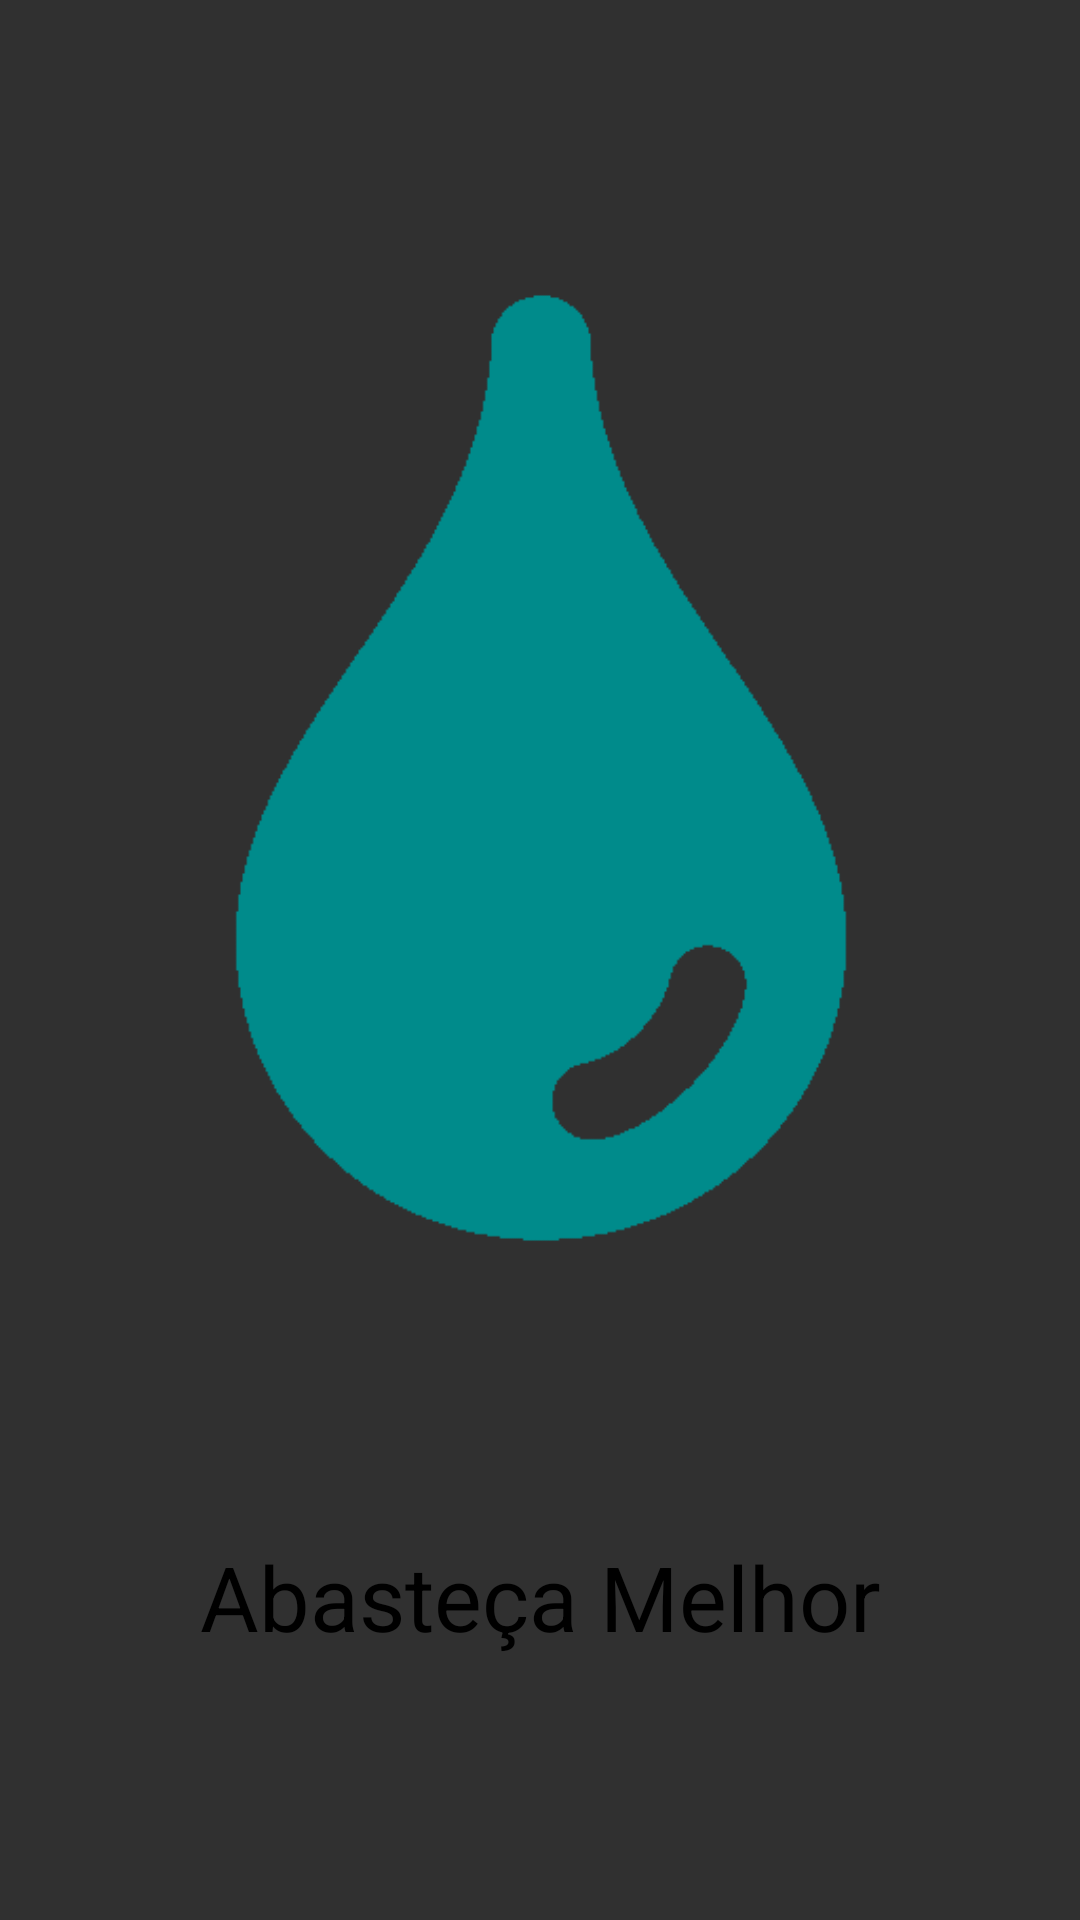

Layout XML and referenced resources for this Android screen:
<!-- AndroidManifest.xml: application theme Theme.AppCompat.NoActionBar -->
<!-- res/layout/activity_splash_screen.xml -->
<?xml version="1.0" encoding="utf-8"?>
<LinearLayout xmlns:android="http://schemas.android.com/apk/res/android"
    android:layout_width="match_parent"
    android:layout_height="match_parent"
    android:background="@color/backgroundTest"
    android:orientation="vertical">

    <ImageView
        android:layout_width="wrap_content"
        android:layout_height="wrap_content"
        android:layout_gravity="center"
        android:src="@drawable/logo_teste" />

    <TextView
        android:layout_width="match_parent"
        android:layout_height="wrap_content"
        android:gravity="center"
        android:text="Abasteça Melhor"
        android:textColor="#000000"
        android:textSize="30dp" />

</LinearLayout>
<!-- resources referenced by this layout -->
<resources>
  <!-- drawable logo_teste: png bitmap (drawable, 7031 bytes) -->
</resources>
